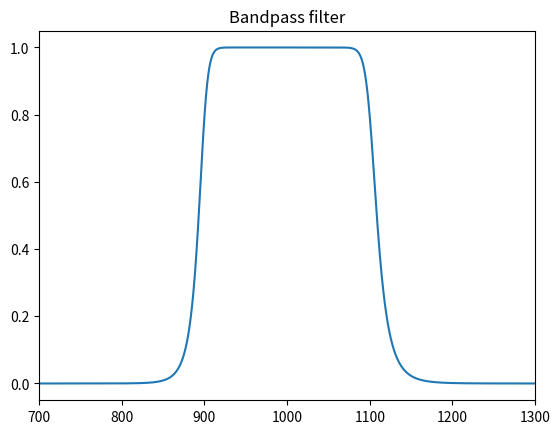
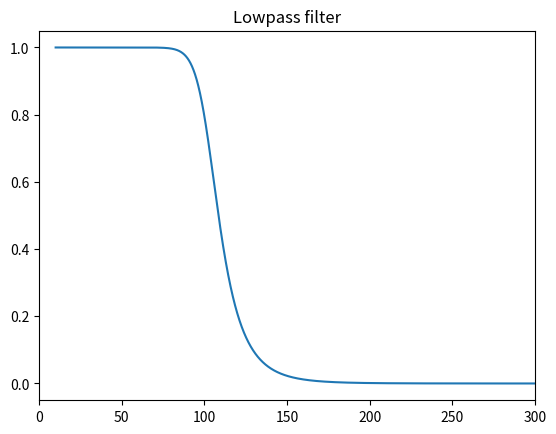

Write Python code to recreate these figures, in order.
from cmath import inf
import numpy as np
import matplotlib.pyplot as plt
from scipy import signal

#Make a bandpass filter from 850 to 1150 hz

N, wn = signal.buttord(ws = [850, 1150], wp = [900, 1100], gpass=2, gstop=30, analog=True)

bb , ab = signal.butter(N, wn , btype='bandpass',analog=True)

w, h = signal.freqs(bb, ab, worN=50000)

plt.figure()
plt.plot(w, (abs(h)))
plt.xlim(700, 1300)
plt.title('Bandpass filter')

#Make a low pass filter with a cutoff frequency of 100 Hz

N, wn = signal.buttord(wp = 100, ws = 150, gpass=2, gstop=30, analog=True)

bb , ab = signal.butter(N, wn , btype='lowpass',analog=True)

w, h = signal.freqs(bb, ab, worN=50000)

plt.figure()
plt.plot(w, (abs(h)))
plt.xlim(0, 300)
plt.title('Lowpass filter')